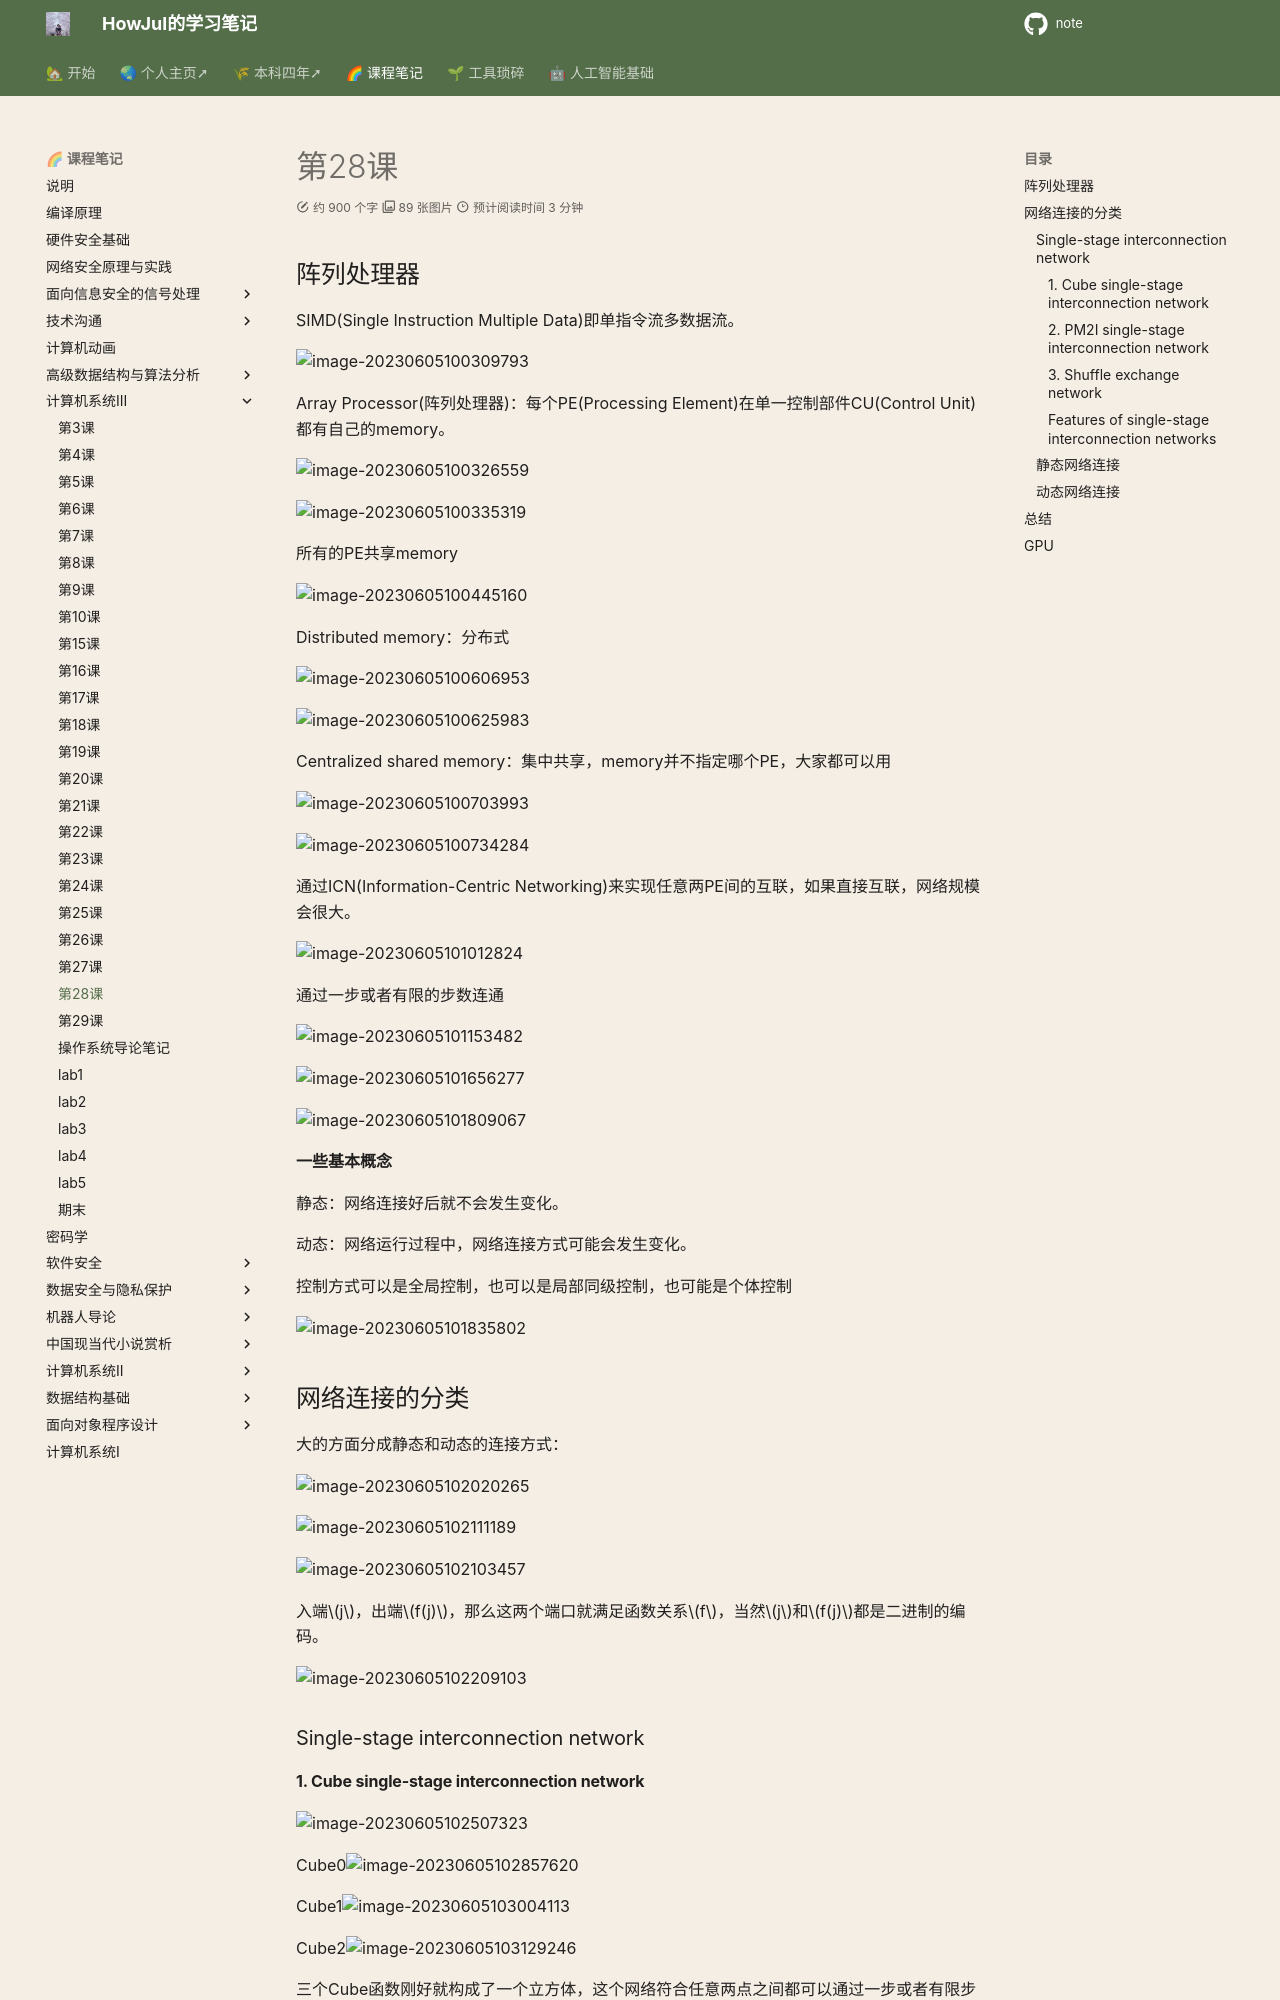

repository: howjul/note · page: 系统三/第28课 6.5/index.html · generator: mkdocs


## 阵列处理器

SIMD(Single Instruction Multiple Data)即单指令流多数据流。

![image-20230605100309793](../img/5.25/image-20230605100309793.png)

Array Processor(阵列处理器)：每个PE(Processing Element)在单一控制部件CU(Control Unit)都有自己的memory。

![image-20230605100326559](../img/5.25/image-20230605100326559.png)

![image-20230605100335319](../img/5.25/image-20230605100335319.png)

所有的PE共享memory

![image-20230605100445160](../img/5.25/image-20230605100445160.png)

Distributed memory：分布式

![image-20230605100606953](../img/5.25/image-20230605100606953.png)

![image-20230605100625983](../img/5.25/image-20230605100625983.png)

Centralized shared memory：集中共享，memory并不指定哪个PE，大家都可以用

![image-20230605100703993](../img/5.25/image-20230605100703993.png)

![image-20230605100734284](../img/5.25/image-20230605100734284.png)

通过ICN(Information-Centric Networking)来实现任意两PE间的互联，如果直接互联，网络规模会很大。

![image-20230605101012824](../img/5.25/image-20230605101012824.png)

通过一步或者有限的步数连通

![image-20230605101153482](../img/5.25/image-20230605101153482.png)

![image-20230605101656277](../img/5.25/image-20230605101656277.png)



![image-20230605101809067](../img/5.25/image-20230605101809067.png)

**一些基本概念**

静态：网络连接好后就不会发生变化。

动态：网络运行过程中，网络连接方式可能会发生变化。

控制方式可以是全局控制，也可以是局部同级控制，也可能是个体控制

![image-20230605101835802](../img/5.25/image-20230605101835802.png)

## 网络连接的分类

大的方面分成静态和动态的连接方式：

![image-20230605102020265](../img/5.25/image-20230605102020265.png)

![image-20230605102111189](../img/5.25/image-20230605102111189.png)

![image-20230605102103457](../img/5.25/image-20230605102103457.png)

入端$j$，出端$f(j)$，那么这两个端口就满足函数关系$f$，当然$j$和$f(j)$都是二进制的编码。

![image-20230605102209103](../img/5.25/image-20230605102209103.png)

### Single-stage interconnection network

#### 1. Cube single-stage interconnection network

![image-20230605102507323](../img/5.25/image-20230605102507323.png)

Cube0![image-20230605102857620](../img/5.25/image-20230605102857620.png)

Cube1![image-20230605103004113](../img/5.25/image-20230605103004113.png)

Cube2![image-20230605103129246](../img/5.25/image-20230605103129246.png)

三个Cube函数刚好就构成了一个立方体，这个网络符合任意两点之间都可以通过一步或者有限步到达![image-20230605103552617](../img/5.25/image-20230605103552617.png)

最多$log_2n$步![image-20230605103603130](../img/5.25/image-20230605103603130.png)
